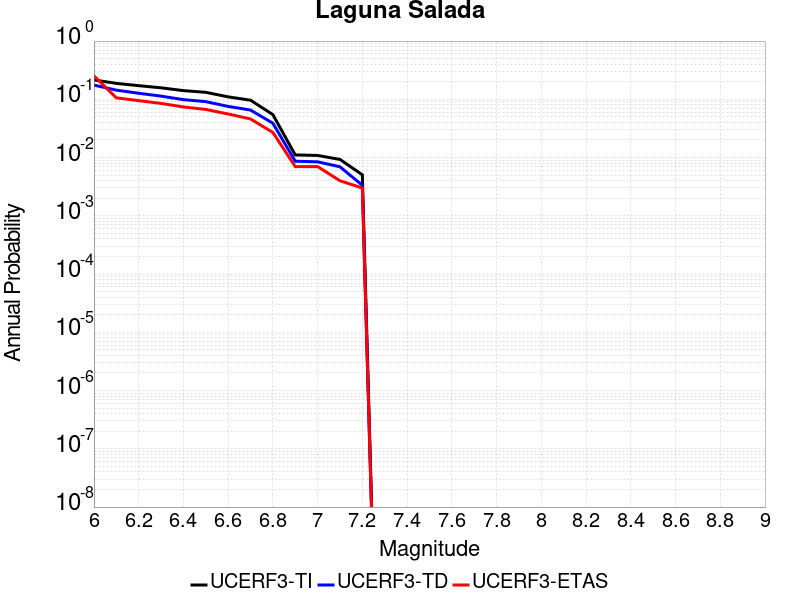

Data behind this chart, as committed beside it:
Magnitude, UCERF3-TI Prob, UCERF3-TD Prob, UCERF3-ETAS Prob
6.0, 0.2153, 0.1753, 0.253
6.1, 0.1876, 0.1437, 0.106
6.2, 0.1716, 0.1271, 0.095
6.3, 0.1576, 0.1134, 0.085
6.4, 0.141, 0.09871, 0.074
6.5, 0.1318, 0.09123, 0.067
6.6, 0.1102, 0.0755, 0.056
6.7, 0.09655, 0.06541, 0.046
6.8, 0.05464, 0.03887, 0.027
6.9, 0.0111, 0.008658, 0.007
7.0, 0.01087, 0.008448, 0.007
7.1, 0.00929, 0.006944, 0.004
7.2, 0.005061, 0.003341, 0.003
